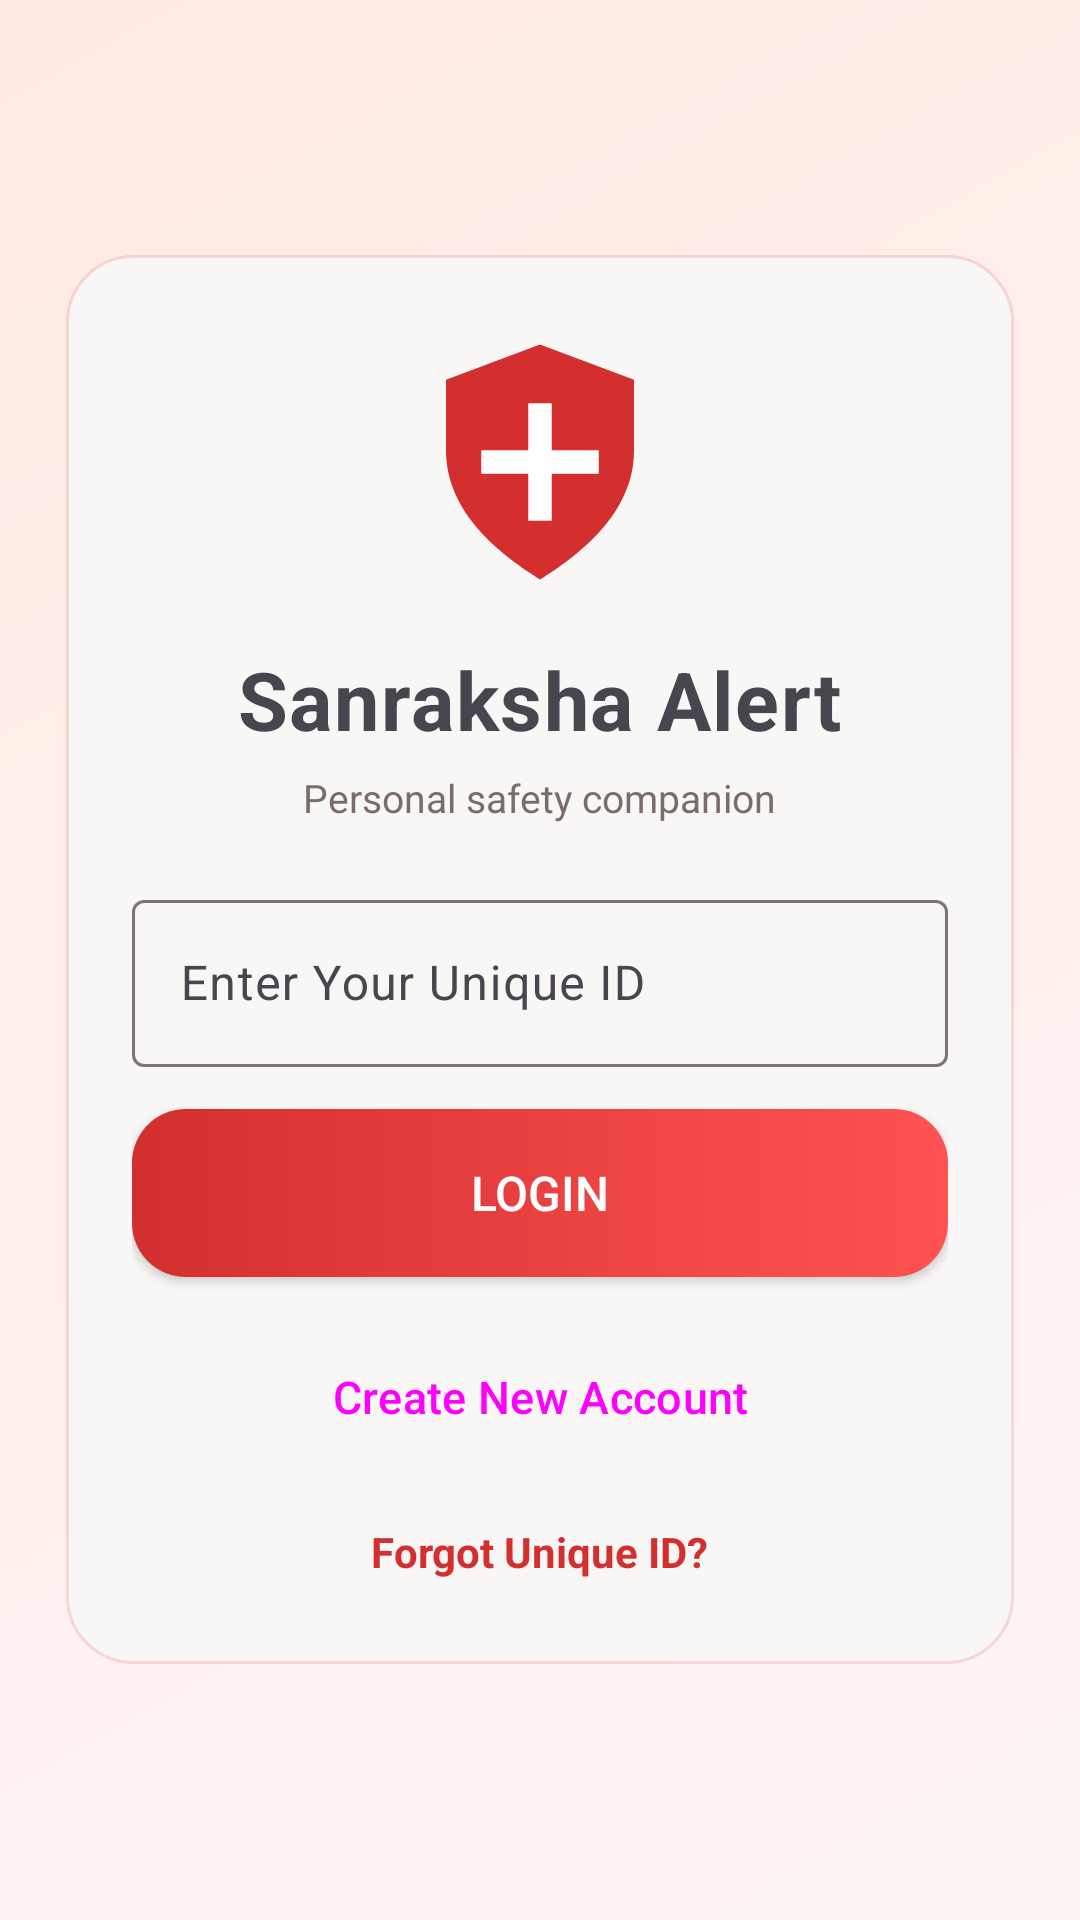

Here is an Android app screen rendered from its layout file. Give the layout XML and the strings, colors and styles it references.
<!-- AndroidManifest.xml: application theme Theme.SOSApp -->
<!-- res/layout/activity_login.xml -->
<?xml version="1.0" encoding="utf-8"?>
<LinearLayout xmlns:android="http://schemas.android.com/apk/res/android"
    android:layout_width="match_parent"
    android:layout_height="match_parent"
    android:orientation="vertical"
    android:gravity="center"
    android:padding="22dp"
    android:background="@drawable/bg_screen_gradient">

    <LinearLayout
        android:layout_width="match_parent"
        android:layout_height="wrap_content"
        android:orientation="vertical"
        android:padding="22dp"
        android:background="@drawable/bg_card_modern">

        <ImageView
            android:layout_width="94dp"
            android:layout_height="94dp"
            android:layout_gravity="center_horizontal"
            android:layout_marginBottom="14dp"
            android:contentDescription="@string/app_name"
            android:src="@drawable/ic_sos" />

        <TextView
            android:layout_width="wrap_content"
            android:layout_height="wrap_content"
            android:layout_gravity="center_horizontal"
            android:text="@string/app_name"
            android:textSize="27sp"
            android:textStyle="bold"
            android:letterSpacing="0.02"
            android:layout_marginBottom="6dp" />

        <TextView
            android:layout_width="wrap_content"
            android:layout_height="wrap_content"
            android:layout_gravity="center_horizontal"
            android:layout_marginBottom="20dp"
            android:text="Personal safety companion"
            android:textSize="13sp"
            android:textColor="@color/text_muted" />

        <com.google.android.material.textfield.TextInputLayout
            android:layout_width="match_parent"
            android:layout_height="wrap_content"
            android:layout_marginBottom="14dp"
            style="@style/Widget.Material3.TextInputLayout.OutlinedBox">

            <com.google.android.material.textfield.TextInputEditText
                android:id="@+id/etUniqueId"
                android:layout_width="match_parent"
                android:layout_height="wrap_content"
                android:hint="@string/enter_unique_id"
                android:inputType="text"
                android:maxLines="1" />
        </com.google.android.material.textfield.TextInputLayout>

        <Button
            android:id="@+id/btnLogin"
            android:layout_width="match_parent"
            android:layout_height="56dp"
            android:layout_marginBottom="12dp"
            android:background="@drawable/bg_primary_button"
            android:text="@string/login"
            android:textColor="@color/white"
            android:textSize="16sp" />

        <Button
            android:id="@+id/btnCreateAccount"
            android:layout_width="match_parent"
            android:layout_height="56dp"
            android:layout_marginBottom="8dp"
            android:text="@string/create_account"
            android:textSize="15sp"
            style="@style/Widget.Material3.Button.OutlinedButton" />

        <TextView
            android:id="@+id/btnForgotId"
            android:layout_width="wrap_content"
            android:layout_height="wrap_content"
            android:layout_gravity="center_horizontal"
            android:padding="6dp"
            android:clickable="true"
            android:focusable="true"
            android:text="@string/forgot_id"
            android:textColor="@color/primary"
            android:textStyle="bold" />
    </LinearLayout>

</LinearLayout>
<!-- resources referenced by this layout -->
<resources>
  <color name="primary">#D32F2F</color>
  <color name="text_muted">#7A6C6C</color>
  <color name="white">#FFFFFF</color>
  <!-- drawable bg_card_modern (drawable) -->
  <?xml version="1.0" encoding="utf-8"?>
  <shape xmlns:android="http://schemas.android.com/apk/res/android">
      <corners android:radius="22dp" />
      <solid android:color="@color/card_surface" />
      <stroke
          android:width="1dp"
          android:color="@color/card_stroke" />
  </shape>
  <!-- drawable bg_primary_button (drawable) -->
  <?xml version="1.0" encoding="utf-8"?>
  <selector xmlns:android="http://schemas.android.com/apk/res/android">
      <item android:state_pressed="true">
          <shape android:shape="rectangle">
              <corners android:radius="18dp" />
              <gradient
                  android:angle="0"
                  android:startColor="@color/primary_dark"
                  android:endColor="@color/primary" />
          </shape>
      </item>
      <item>
          <shape android:shape="rectangle">
              <corners android:radius="18dp" />
              <gradient
                  android:angle="0"
                  android:startColor="@color/primary"
                  android:endColor="@color/accent" />
          </shape>
      </item>
  </selector>
  <!-- drawable bg_screen_gradient (drawable) -->
  <?xml version="1.0" encoding="utf-8"?>
  <shape xmlns:android="http://schemas.android.com/apk/res/android">
      <gradient
          android:angle="135"
          android:startColor="@color/gradient_start"
          android:endColor="@color/gradient_end" />
  </shape>
  <!-- drawable ic_sos (drawable) -->
  <vector xmlns:android="http://schemas.android.com/apk/res/android"
      android:width="24dp"
      android:height="24dp"
      android:viewportWidth="24"
      android:viewportHeight="24">
      <path
          android:fillColor="@color/primary"
          android:pathData="M12,2 L20,5 V11 C20,16 16,19.5 12,22 C8,19.5 4,16 4,11 V5 Z" />
      <path
          android:fillColor="@color/white"
          android:pathData="M11,7 H13 V11 H17 V13 H13 V17 H11 V13 H7 V11 H11 Z" />
  </vector>
  <string name="app_name">Sanraksha Alert</string>
  <string name="create_account">Create New Account</string>
  <string name="enter_unique_id">Enter Your Unique ID</string>
  <string name="forgot_id">Forgot Unique ID?</string>
  <string name="login">Login</string>
  <style name="Theme.SOSApp" parent="Theme.Material3.DayNight.NoActionBar">
          <item name="colorPrimary">@color/primary</item>
          <item name="colorPrimaryDark">@color/primary_dark</item>
          <item name="colorAccent">@color/accent</item>
          <item name="android:statusBarColor">@android:color/transparent</item>
          <item name="android:windowBackground">?attr/colorSurface</item>
      </style>
  <color name="card_surface">#F9F6F6</color>
  <color name="card_stroke">#26D32F2F</color>
  <color name="primary_dark">#B71C1C</color>
  <color name="accent">#FF5252</color>
  <color name="gradient_start">#FFF5F5</color>
  <color name="gradient_end">#FFE9E3</color>
</resources>
